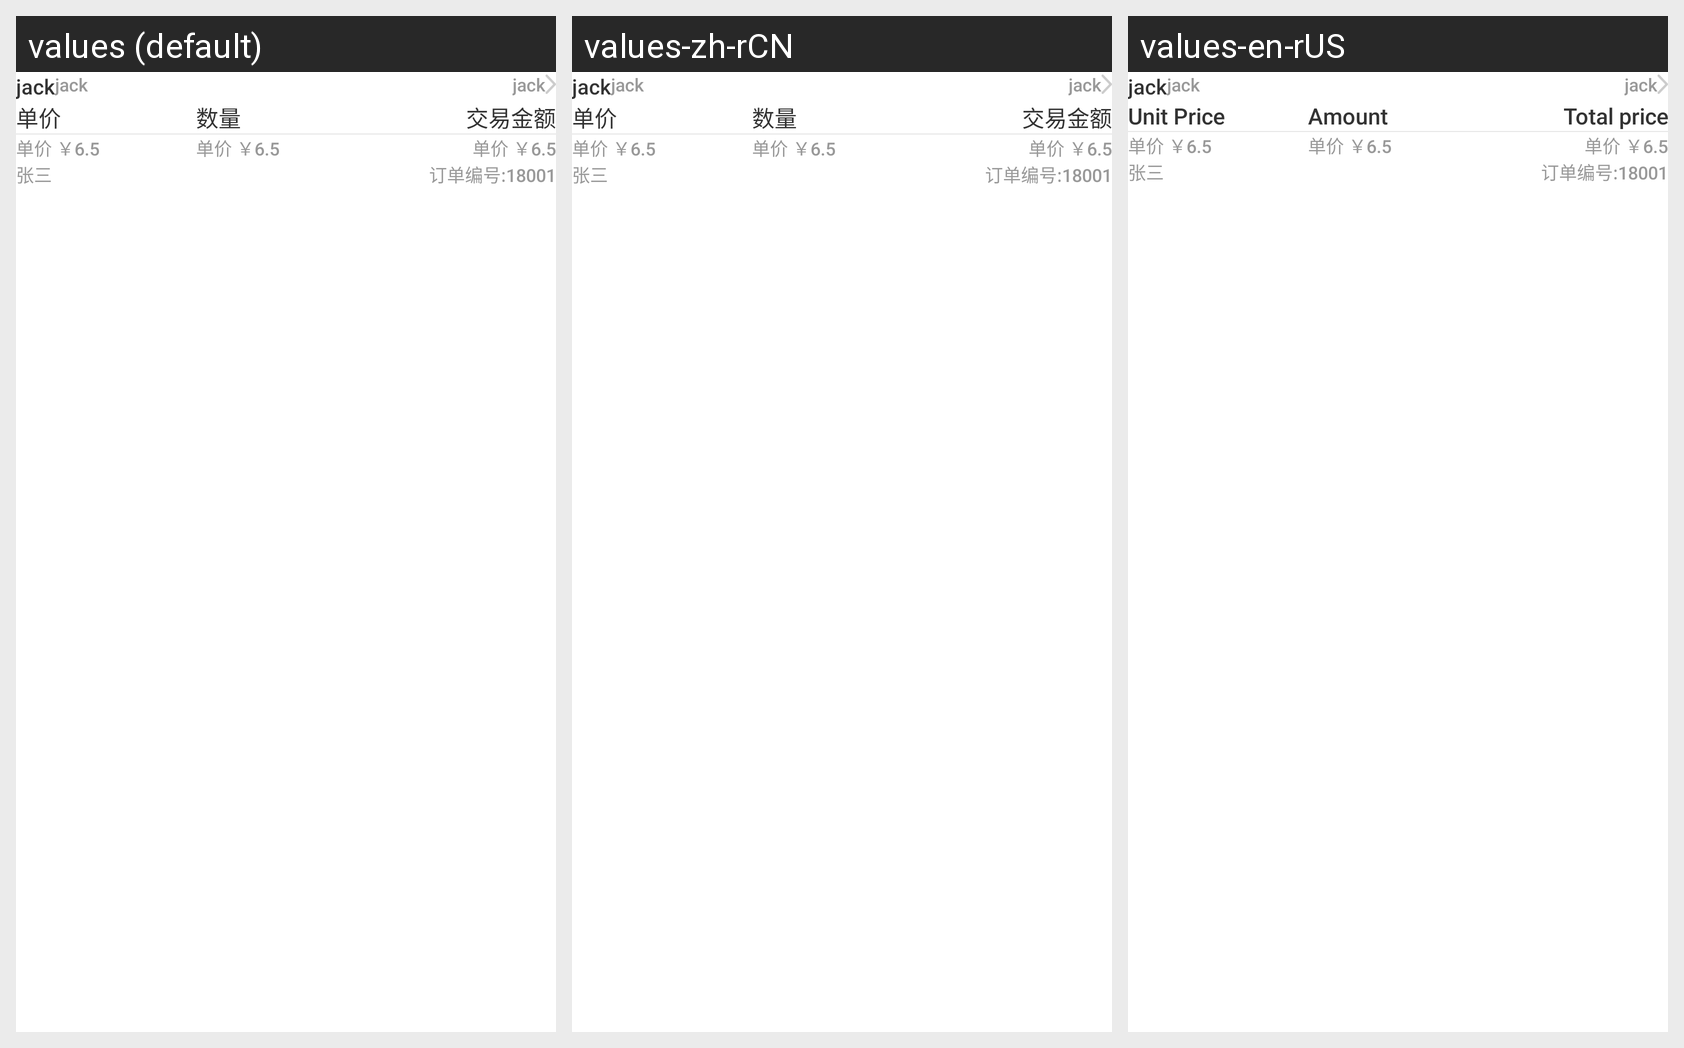

Translations of the strings shown on this Android screen, per locale in the grid:
Android screen res/layout/mycenter_order_otc_item.xml rendered under 3 locales, left to right: values (default), values-zh-rCN, values-en-rUS. Device: Nexus 5 (rendered at 1080×1920; each locale shown at half size, 540×960, under a caption strip naming it); theme AppTheme.
Strings drawn on this screen, with the default value and each locale's value (text and hints the layout hard-codes, and strings that could not be matched under every locale, appear in the picture but are not listed):

otc_price
  values: 单价
  values-zh-rCN: 单价
  values-en-rUS: Unit Price

otc_count
  values: 数量
  values-zh-rCN: 数量
  values-en-rUS: Amount

otc_amount
  values: 交易金额
  values-zh-rCN: 交易金额
  values-en-rUS: Total price
